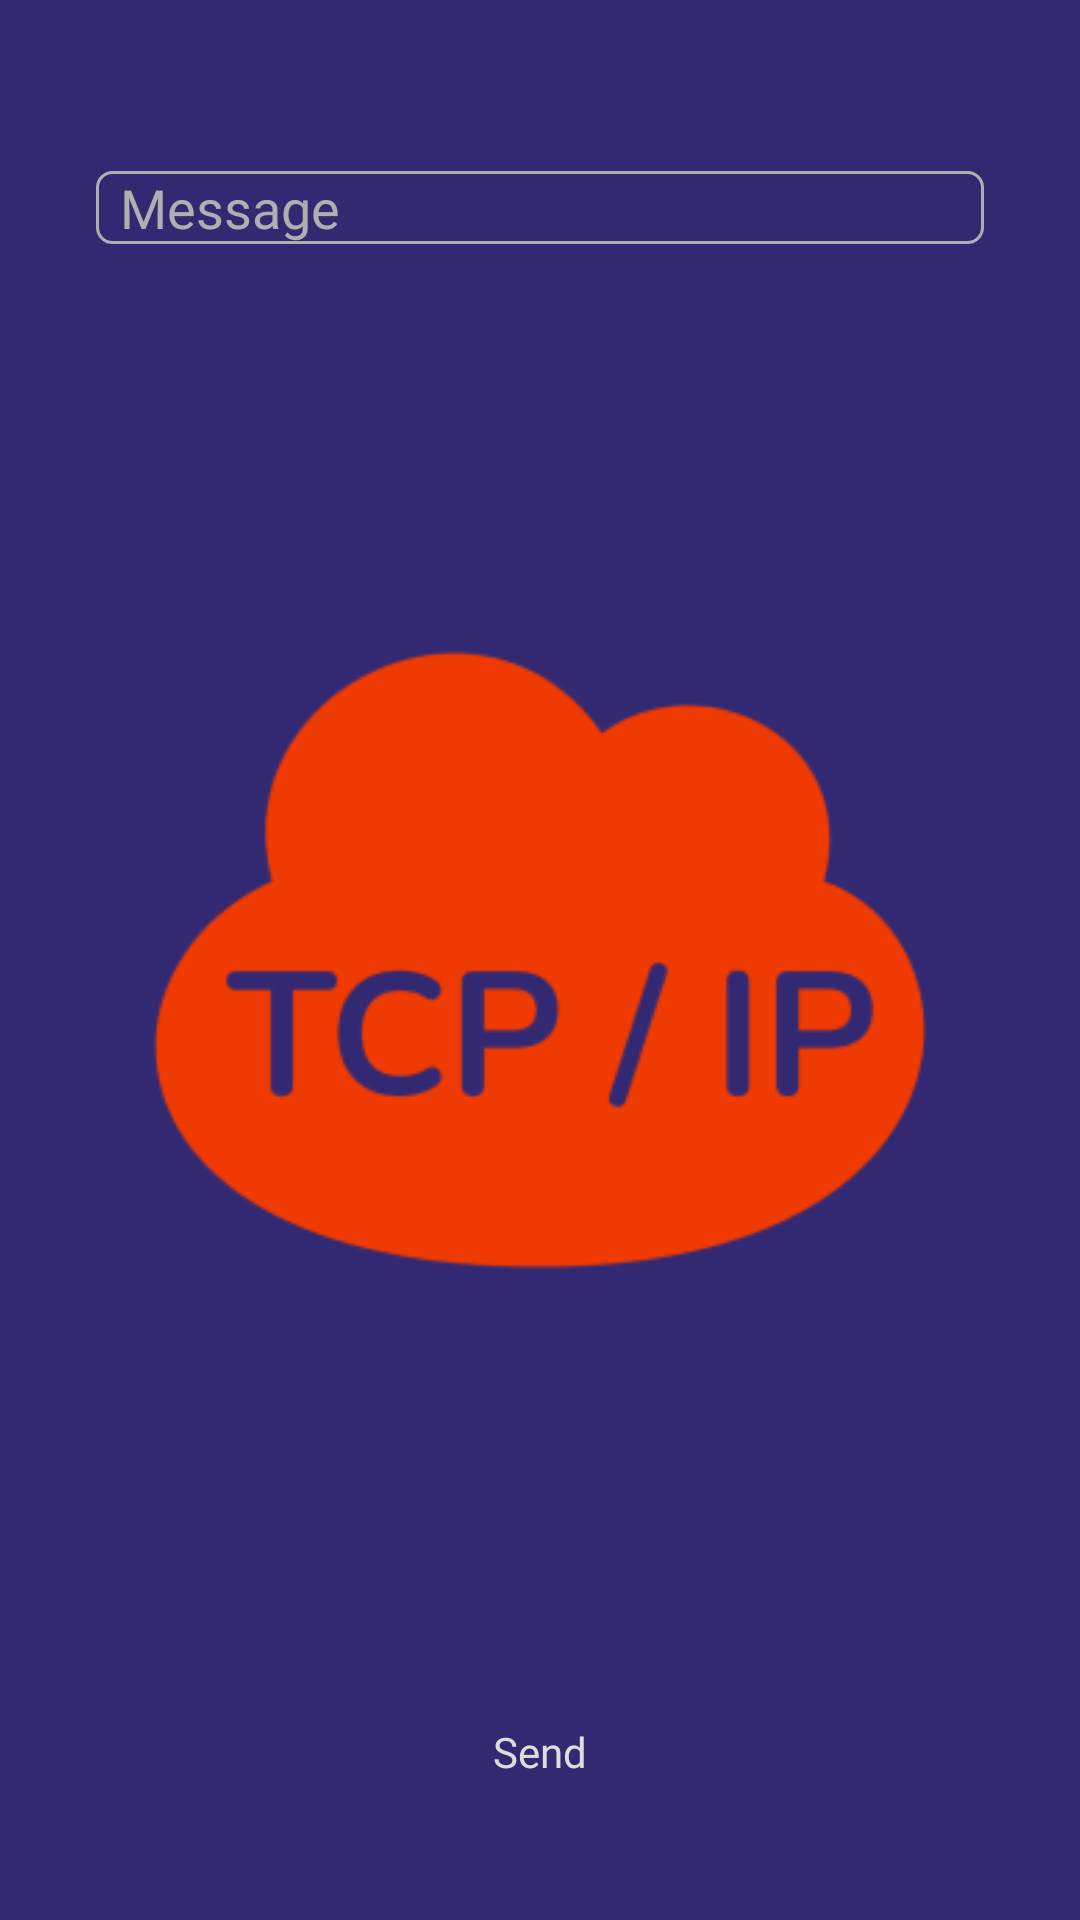

Write the Android layout XML for this screen, with the resource values it uses.
<!-- AndroidManifest.xml: application theme AppTheme.Launch -->
<!-- res/layout/activity_main.xml -->
<?xml version="1.0" encoding="utf-8"?>
<RelativeLayout xmlns:android="http://schemas.android.com/apk/res/android"
    xmlns:app="http://schemas.android.com/apk/res-auto"
    xmlns:tools="http://schemas.android.com/tools"
    android:layout_width="match_parent"
    android:layout_height="match_parent"
    tools:context=".MainActivity"
    android:padding="32dp">

    <EditText
        android:id="@+id/msg"
        style="@style/TextInput"
        android:layout_width="match_parent"
        android:layout_height="wrap_content"
        android:fontFamily="@font/nunito"
        android:hint="@string/message"
        android:textSize="18sp" />

    <Button
        android:id="@+id/send"
        style="@style/Button"
        android:layout_alignParentBottom="true"
        android:layout_marginBottom="0dp"
        android:text="@string/send"
        android:onClick="send"/>

</RelativeLayout>
<!-- resources referenced by this layout -->
<resources>
  <string name="message">Message</string>
  <string name="send">Send</string>
  <style name="Button" parent="TextAppearance.AppCompat.Button">
          <item name="android:layout_width">match_parent</item>
          <item name="android:layout_height">wrap_content</item>
          <item name="android:background">@drawable/btn_bg</item>
          <item name="android:fontFamily">@font/roboto_mono</item>
          <item name="android:textColor">@color/text</item>
          <item name="android:textSize">14sp</item>
          <item name="android:textAllCaps">false</item>
      </style>
  <style name="TextInput" parent="Widget.AppCompat.EditText">
          <item name="android:layout_width">match_parent</item>
          <item name="android:layout_height">50dp</item>
          <item name="android:textColor">@color/text</item>
          <item name="android:fontFamily">@font/roboto_mono</item>
          <item name="android:textSize">18sp</item>
          <item name="android:textColorHint">@color/TextInput_text</item>
          <item name="android:background">@drawable/edittext_bg</item>
          <item name="android:paddingLeft">8dp</item>
          <item name="android:paddingRight">8dp</item>
          <item name="android:layout_marginTop">25dp</item>
          <item name="android:singleLine">true</item>
      </style>
  
      android:layout_height="wrap_content"
  <style name="AppTheme.Launch" parent="AppTheme">
          <item name="android:windowFullscreen">true</item>
          <item name="android:windowBackground">@drawable/splash_screen</item>
  
      </style>
  <!-- drawable btn_bg (drawable) -->
  <?xml version="1.0" encoding="utf-8"?>
  <layer-list xmlns:android="http://schemas.android.com/apk/res/android">
      <item>
          <shape android:shape="rectangle">
              <corners android:radius="5dp"/>
          </shape>
      </item>
  </layer-list>
  <color name="text">#ddd</color>
  <color name="TextInput_text">#AFAFAF</color>
  <!-- drawable edittext_bg (drawable) -->
  <?xml version="1.0" encoding="utf-8"?>
  <layer-list xmlns:android="http://schemas.android.com/apk/res/android">
      <item>
          <shape android:shape="rectangle">
              <stroke android:color="@color/TextInput_text" android:width="1dp"/>
              <corners android:radius="5dp"/>
          </shape>
      </item>
  </layer-list>
  <style name="AppTheme" parent="Theme.MaterialComponents.DayNight.NoActionBar">
          <item name="android:windowBackground">@color/bg</item>
          <item name="windowNoTitle">true</item>
          
          <item name="colorPrimary">@color/btn_bg</item>
          <item name="colorPrimaryVariant">@color/bg</item>
          <item name="colorOnPrimary">@color/white</item>
          
          <item name="colorSecondary">@color/teal_200</item>
          <item name="colorSecondaryVariant">@color/teal_700</item>
          <item name="colorOnSecondary">@color/black</item>
          
          <item name="android:statusBarColor" tools:targetApi="l">@color/bg</item>
          
          <item name="android:navigationBarColor">@color/bg</item>
      </style>
  <!-- drawable splash_screen (drawable) -->
  <?xml version="1.0" encoding="utf-8"?>
  <layer-list xmlns:android="http://schemas.android.com/apk/res/android">
  
      <item android:drawable="@color/bg"/>
  
      <item
          android:width="300dp"
          android:height="300dp"
          android:gravity="center">
          <bitmap android:src="@mipmap/ic_logo"/>
      </item>
  
  </layer-list>
  <color name="bg">#332973</color>
  <color name="btn_bg">#EF3A01</color>
  <color name="white">#FFFFFFFF</color>
  <color name="teal_200">#FF03DAC5</color>
  <color name="teal_700">#FF018786</color>
  <color name="black">#FF000000</color>
</resources>
